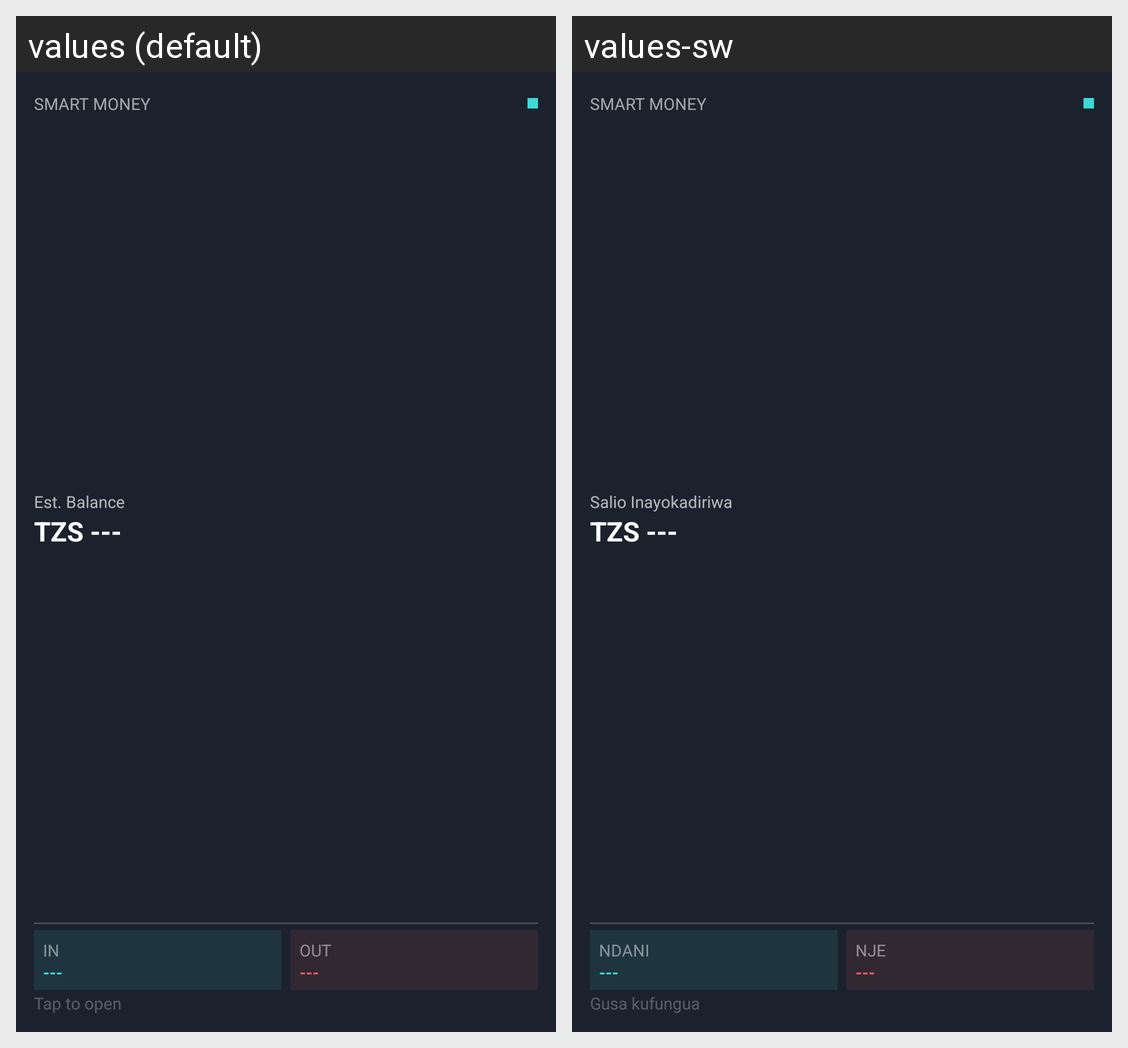

The Android screen above is rendered under two locales of the same app. Produce the string resources it draws, with the default and per-locale values.
Android screen res/layout/widget_small.xml rendered under 2 locales, left to right: values (default), values-sw. Device: Nexus 5 (rendered at 1080×1920; each locale shown at half size, 540×960, under a caption strip naming it); theme Theme.SMSFinanceWidget.VideoSplash.
Strings drawn on this screen, with the default value and each locale's value (text and hints the layout hard-codes, and strings that could not be matched under every locale, appear in the picture but are not listed):

widget_app_name
  values: SMART MONEY
  values-sw: SMART MONEY

widget_est_balance
  values: Est. Balance
  values-sw: Salio Inayokadiriwa

widget_balance_placeholder
  values: TZS ---
  values-sw: TZS ---

widget_income_label
  values: IN
  values-sw: NDANI

widget_value_placeholder
  values: ---
  values-sw: ---

widget_expense_label
  values: OUT
  values-sw: NJE

widget_tap_to_open
  values: Tap to open
  values-sw: Gusa kufungua
